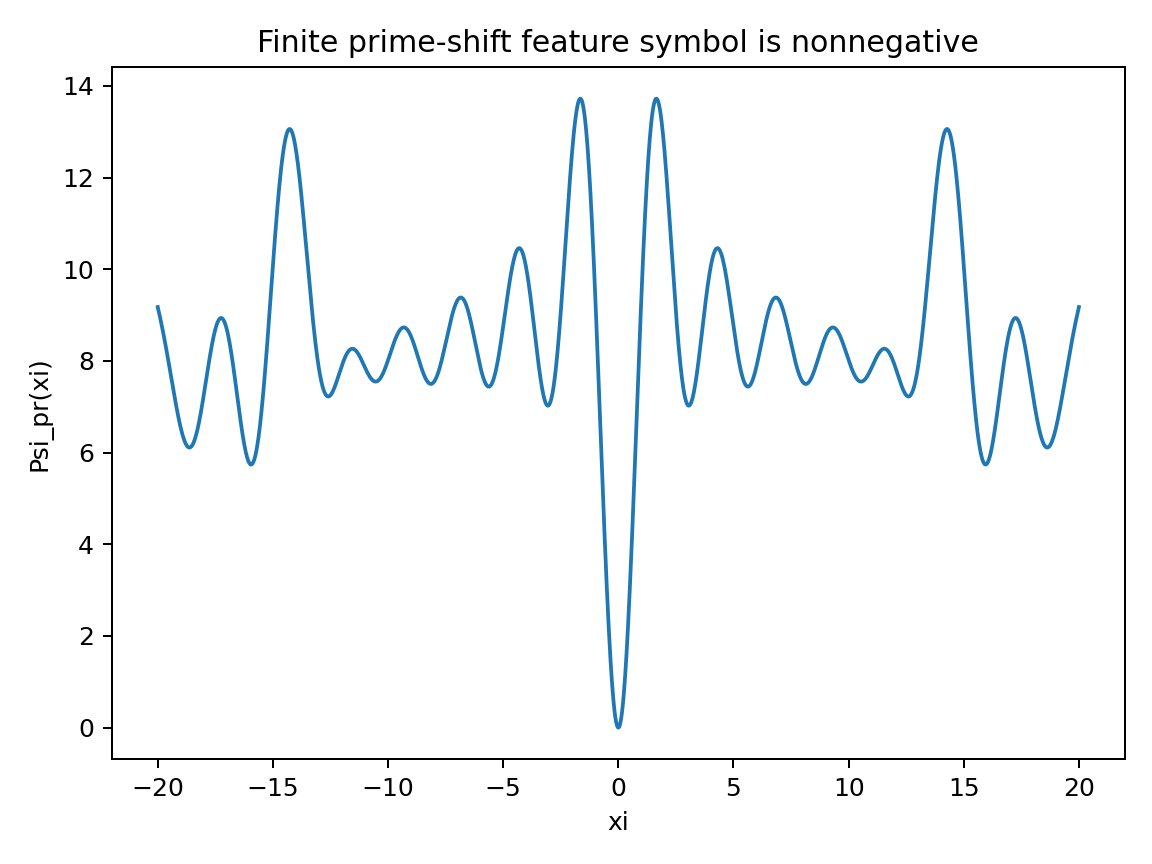

Data behind this chart, as committed beside it:
xi, prime_shift_symbol
-20.0, 9.177
-19.98, 9.133
-19.96, 9.089
-19.94, 9.044
-19.92, 8.999
-19.9, 8.952
-19.88, 8.905
-19.86, 8.858
-19.84, 8.809
-19.82, 8.76
-19.8, 8.711
-19.78, 8.66
-19.76, 8.609
-19.74, 8.557
-19.72, 8.505
-19.7, 8.452
-19.68, 8.398
-19.66, 8.344
-19.64, 8.289
-19.62, 8.233
-19.6, 8.177
-19.58, 8.121
-19.56, 8.064
-19.54, 8.006
-19.52, 7.949
-19.5, 7.891
-19.48, 7.832
-19.46, 7.774
-19.44, 7.715
-19.42, 7.657
-19.4, 7.598
-19.38, 7.539
-19.36, 7.481
-19.34, 7.423
-19.32, 7.365
-19.3, 7.307
-19.28, 7.25
-19.26, 7.193
-19.24, 7.137
-19.22, 7.081
-19.2, 7.026
-19.18, 6.972
-19.16, 6.919
-19.14, 6.867
-19.12, 6.816
-19.1, 6.766
-19.08, 6.717
-19.06, 6.67
-19.04, 6.624
-19.02, 6.58
-19.0, 6.537
-18.98, 6.495
-18.96, 6.456
-18.94, 6.418
-18.92, 6.382
-18.9, 6.348
-18.88, 6.316
-18.86, 6.287
-18.84, 6.259
-18.82, 6.234
... 1,941 more rows
